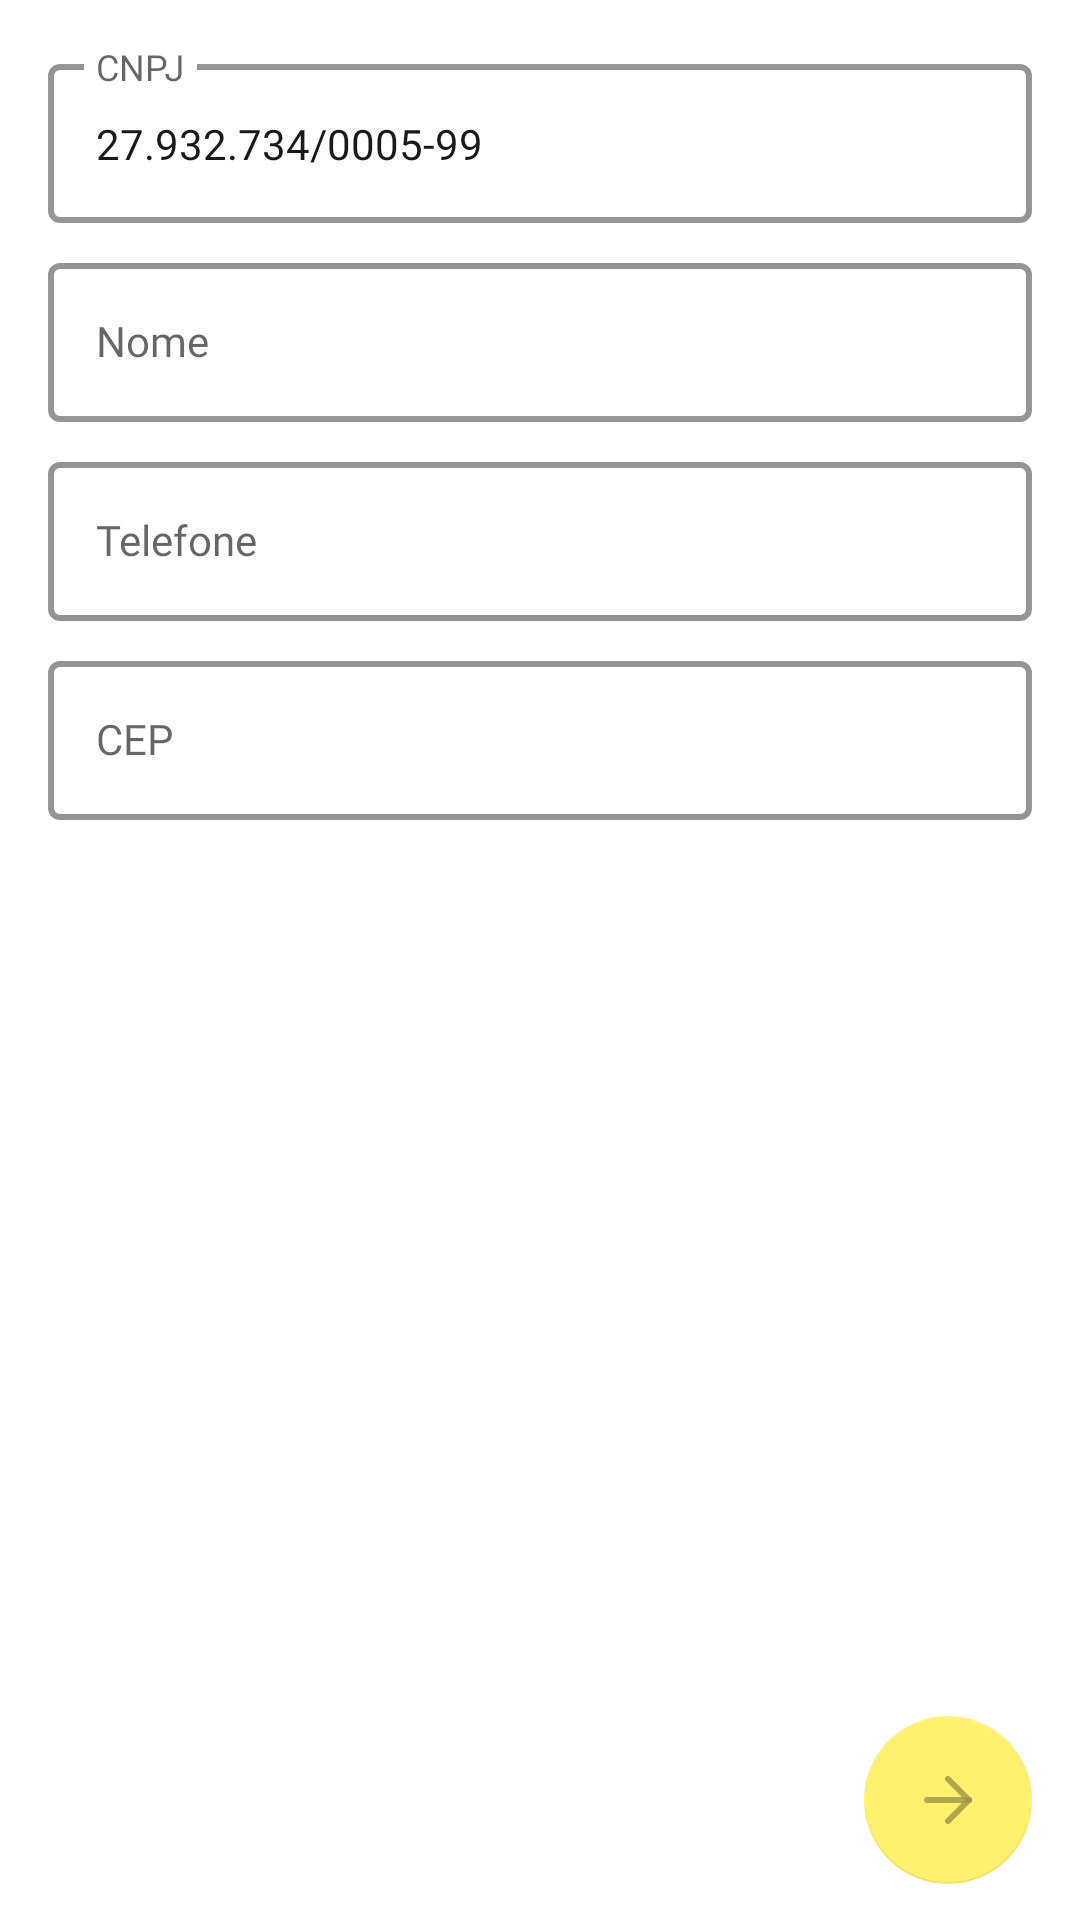

This screen was rendered from an Android layout file. Write that file and the resources it references.
<!-- AndroidManifest.xml: application theme Theme.TruckHospital -->
<!-- res/layout/fragment_client.xml -->
<?xml version="1.0" encoding="utf-8"?>
<androidx.constraintlayout.widget.ConstraintLayout xmlns:android="http://schemas.android.com/apk/res/android"
    xmlns:app="http://schemas.android.com/apk/res-auto"
    xmlns:tools="http://schemas.android.com/tools"
    android:layout_width="match_parent"
    android:layout_height="match_parent"
    tools:context=".modules.ui.order.client.ClientFragment">

    <androidx.appcompat.widget.LinearLayoutCompat
        android:id="@+id/fragment_client_form_container"
        android:layout_width="match_parent"
        android:layout_height="0dp"
        android:layout_margin="16dp"
        android:orientation="vertical"
        app:layout_constraintEnd_toEndOf="parent"
        app:layout_constraintStart_toStartOf="parent"
        app:layout_constraintTop_toTopOf="parent">

        <com.google.android.material.textfield.TextInputLayout
            style="@style/Widget.MaterialComponents.TextInputLayout.OutlinedBox"
            android:layout_width="match_parent"
            android:layout_height="wrap_content"
            android:layout_marginBottom="8dp"
            android:hint="CNPJ"
            app:hintTextAppearance="@style/TextInputLayoutAppearance"
            android:labelFor="@id/fragment_client_cnpj"
            app:boxStrokeColor="@color/primary"
            app:boxStrokeWidth="2dp"
            app:layout_constraintStart_toStartOf="parent"
            app:layout_constraintTop_toTopOf="parent">

            <com.google.android.material.textfield.TextInputEditText
                android:id="@+id/fragment_client_cnpj"
                style="@style/TextInput"
                android:layout_width="match_parent"
                android:layout_height="wrap_content"
                android:text="27.932.734/0005-99"
                android:digits="0123456789 -./()"
                android:imeOptions="actionNext"
                android:inputType="number" />
        </com.google.android.material.textfield.TextInputLayout>

        <com.google.android.material.textfield.TextInputLayout
            style="@style/Widget.MaterialComponents.TextInputLayout.OutlinedBox"
            android:layout_width="match_parent"
            android:layout_height="wrap_content"
            android:layout_marginBottom="8dp"
            android:hint="Nome"
            app:hintTextAppearance="@style/TextInputLayoutAppearance"
            android:labelFor="@id/fragment_client_name"
            app:boxStrokeColor="@color/primary"
            app:boxStrokeWidth="2dp"
            app:layout_constraintStart_toStartOf="parent"
            app:layout_constraintTop_toTopOf="parent">

            <com.google.android.material.textfield.TextInputEditText
                android:id="@+id/fragment_client_name"
                style="@style/TextInput"
                android:layout_width="match_parent"
                android:layout_height="wrap_content"
                android:imeOptions="actionNext"
                android:inputType="text" />
        </com.google.android.material.textfield.TextInputLayout>

        <com.google.android.material.textfield.TextInputLayout
            style="@style/Widget.MaterialComponents.TextInputLayout.OutlinedBox"
            android:layout_width="match_parent"
            android:layout_height="wrap_content"
            android:layout_marginBottom="8dp"
            android:hint="Telefone"
            app:hintTextAppearance="@style/TextInputLayoutAppearance"
            android:labelFor="@id/fragment_client_number"
            app:boxStrokeColor="@color/primary"
            app:boxStrokeWidth="2dp"
            app:layout_constraintStart_toStartOf="parent"
            app:layout_constraintTop_toTopOf="parent">

            <com.google.android.material.textfield.TextInputEditText
                android:id="@+id/fragment_client_number"
                style="@style/TextInput"
                android:layout_width="match_parent"
                android:layout_height="wrap_content"
                android:digits="0123456789 -.()"
                android:imeOptions="actionNext"
                android:inputType="number" />
        </com.google.android.material.textfield.TextInputLayout>

        <com.google.android.material.textfield.TextInputLayout
            style="@style/Widget.MaterialComponents.TextInputLayout.OutlinedBox"
            android:layout_width="match_parent"
            android:layout_height="wrap_content"
            android:layout_marginBottom="8dp"
            android:hint="CEP"
            app:hintTextAppearance="@style/TextInputLayoutAppearance"
            android:labelFor="@id/fragment_client_cep"
            app:boxStrokeColor="@color/primary"
            app:boxStrokeWidth="2dp"
            app:layout_constraintStart_toStartOf="parent"
            app:layout_constraintTop_toTopOf="parent">

            <com.google.android.material.textfield.TextInputEditText
                android:id="@+id/fragment_client_cep"
                style="@style/TextInput"
                android:layout_width="match_parent"
                android:layout_height="wrap_content"
                android:digits="0123456789 -.()"
                android:imeOptions="actionDone"
                android:inputType="number" />
        </com.google.android.material.textfield.TextInputLayout>

    </androidx.appcompat.widget.LinearLayoutCompat>

    <com.google.android.material.floatingactionbutton.FloatingActionButton
        android:id="@+id/fragment_client_fab"
        android:layout_width="wrap_content"
        android:layout_height="wrap_content"
        android:layout_marginBottom="12dp"
        android:enabled="false"
        android:src="@drawable/ic_arrow_right"
        app:backgroundTint="@color/yellow_100"
        app:layout_constraintBottom_toBottomOf="parent"
        app:layout_constraintEnd_toEndOf="@+id/fragment_client_form_container"
        app:layout_constraintTop_toBottomOf="@+id/fragment_client_form_container"
        app:layout_constraintVertical_bias="1"
        tools:ignore="contentDescription" />

</androidx.constraintlayout.widget.ConstraintLayout>
<!-- resources referenced by this layout -->
<resources>
  <color name="primary">@color/black_100</color>
  <color name="yellow_100">#FFF06E</color>
  <!-- drawable ic_arrow_right (drawable) -->
  <vector xmlns:android="http://schemas.android.com/apk/res/android"
      android:width="24dp"
      android:height="24dp"
      android:viewportWidth="24"
      android:viewportHeight="24">
    <path
        android:pathData="M5,12H19"
        android:strokeAlpha="0.8"
        android:strokeLineJoin="round"
        android:strokeWidth="2"
        android:fillColor="#00000000"
        android:strokeColor="#000000"
        android:strokeLineCap="round"/>
    <path
        android:pathData="M12,5L19,12L12,19"
        android:strokeAlpha="0.8"
        android:strokeLineJoin="round"
        android:strokeWidth="2"
        android:fillColor="#00000000"
        android:strokeColor="#000000"
        android:strokeLineCap="round"/>
  </vector>
  <style name="TextInput" parent="Widget.AppCompat.EditText">
          <item name="android:fontFamily">@font/poppins_medium</item>
          <item name="fontFamily">@font/poppins_medium</item>
          <item name="android:textColor">@color/primary</item>
          <item name="android:textColorHint">@color/grey_300</item>
          <item name="android:textSize">14sp</item>
      </style>
  <style name="TextInputLayoutAppearance" parent="Widget.MaterialComponents.TextInputLayout.OutlinedBox">
          <item name="hintTextAppearance">@style/HintTextAppearance</item>
          <item name="android:textSize">12sp</item>
      </style>
  <style name="Theme.TruckHospital" parent="Theme.MaterialComponents.DayNight">
          
          <item name="colorPrimary">@color/primary</item>
          <item name="colorPrimaryVariant">@color/black_300</item>
          <item name="colorOnPrimary">@color/on_primary</item>
  
          <item name="android:statusBarColor" tools:targetApi="l">?attr/colorPrimaryVariant</item>
          <item name="android:forceDarkAllowed" tools:targetApi="q">false</item>
          <item name="toolbarStyle">@style/Toolbar</item>
      </style>
  <color name="black_100">#18191B</color>
  <color name="grey_300">#4A4E51</color>
  <style name="HintTextAppearance" parent="TextAppearance.AppCompat.Caption">
          <item name="android:fontFamily">@font/simplon_bp_regular</item>
          <item name="fontFamily">@font/simplon_bp_regular</item>
      </style>
  <color name="black_300">#000000</color>
  <color name="on_primary">@color/white_100</color>
  <style name="Toolbar" parent="Widget.AppCompat.Toolbar">
          <item name="android:background">@color/black_300</item>
          <item name="titleTextColor">@color/white_100</item>
          <item name="subtitleTextColor">@color/white_300</item>
          <item name="titleTextAppearance">@style/ToolbarTitleTextAppearance</item>
          <item name="subtitleTextAppearance">@style/ToolbarSubTitleAppearance</item>
          <item name="android:padding">8dp</item>
      </style>
  <color name="white_100">#FFFFFF</color>
  <color name="white_300">#e6e6e6</color>
  <style name="ToolbarTitleTextAppearance" parent="TextAppearance.Widget.AppCompat.Toolbar.Title">
          <item name="android:fontFamily">@font/poppins_bold</item>
          <item name="fontFamily">@font/poppins_bold</item>
          <item name="android:textSize">20sp</item>
          <item name="android:includeFontPadding">false</item>
      </style>
  <style name="ToolbarSubTitleAppearance" parent="TextAppearance.Widget.AppCompat.Toolbar.Subtitle">
          <item name="android:fontFamily">@font/poppins_regular</item>
          <item name="fontFamily">@font/poppins_regular</item>
          <item name="android:includeFontPadding">false</item>
          <item name="android:textSize">12sp</item>
      </style>
</resources>
